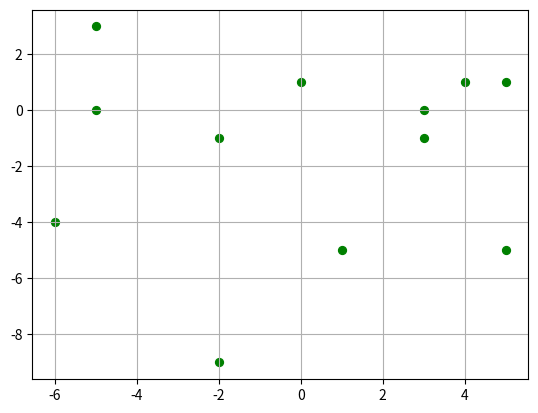

Write Python code to recreate this figure.
import numpy as np
import matplotlib.pyplot as plt
from scipy.special import erfc
from random import sample

'''
calculate the probility of each symbol
'''

def infoEntropy():
	"""
	:param bitNum: the bite number of a symbol
	:param N: the number of symbol
	:return:
	"""
	p = [i/1000 for i in range(1000)]
	p=np.array(p)

	#p_syboml = np.zeros((1,16),dtype=float)

	p1 = p * np.power(1-p,3)
	p2 = np.power(p,2) * np.power(1-p, 2)
	p3 = np.power(p, 3) * (1-p)
	p4 = np.power(p, 4)
	p0 = np.power(1-p, 4)

	infoEn = -3 * p1 * np.log2(p1) - 6 * p2 * np.log2(p2) - 5 * p3 * np.log2(p3) \
			- p4 * np.log2(p4) - p0 * np.log2(p0)

	infoTH = np.array([3 for i in range(1000)])

	error = infoTH - infoEn
	for i in range(1000):
		if(abs(error[i])<0.001):
			index = i

	plt.plot(p, infoEn, 'k-', p, infoTH,'r-')
	plt.title("Probility curve with the constrain of information entropy is 3")
	#idx = np.argwhere(np.isclose(infoEn, infoTH, atol=0.001)).reshape(-1)
	plt.plot(p[255], infoEn[255], 'go',p[822],infoTH[822],'bo')
	plt.xlabel("Probility of symbol 0")
	plt.ylabel("Information Entropy")

	plt.savefig("infoEntropy")
	plt.close()

def checkConstarin1(N):
	"""
	find the prob that adhere constrain1
	:return:
	"""
	p_sym = []
	p = [i/1000 for i in range(1000)]
	p = np.array(p,dtype=float)
	#np.random.seed(1)
	#index = [0,1,2,3,4,5,6,7,8,9,10,11,12,13,14,15]
	#id = sample(index,N)
	id = [6, 9, 1, 7, 5, 2, 4, 15, 0, 11, 14, 12]
	print(id,N)

	#for j in range(bitNum):
	#	p_sym.append(p**j * np.power(1-p,bitNum-j))

	# constrain function

	#for j in range(bitNum):
	p1 = p * np.power(1 - p, 3)
	p2 = np.power(p, 2) * np.power(1 - p, 2)
	p3 = np.power(p, 3) * (1 - p)
	p4 = np.power(p, 4)
	p0 = np.power(1 - p, 4)


	p_symbol = np.array([[p1, p1], [p2, p2], [p1, p1], [p0, p0],
						 [p2, p2], [p3, p3], [p2, p2], [p1, p1],
						 [p3, p3], [p4, p4], [p3, p3], [p2, p2],
						 [p2, p2], [p3, p3], [p2, p2], [p3, p3]])

	#  map coordinate to symbol
	s = np.array([[-3, 3], [-1, 3], [1, 3], [3, 3],
				  [-3, 1], [-1, 1], [1, 1], [3, 1],
				  [-3, -1], [-1, -1], [1, -1], [3, -1],
				  [-3, -3], [-1, -3], [1, -3], [3, -3]])  # sort as the same with sym_coor

	avrage_power = np.zeros((2,1000),dtype=float)
	infoEntrop = np.zeros((1,1000),dtype=float)

	for i in range(N):
		avrage_power[0]  += s[id[i]][0] * p_symbol[id[i]][0]
		avrage_power[1]  += s[id[i]][1] * p_symbol[id[i]][0]
		infoEntrop += -p_symbol[id[i]][0] * np.log2(p_symbol[id[i]][0])


	plt.plot(p,avrage_power[0],'b',label="x-axis symbol average power")
	plt.plot(p,avrage_power[1],'r-',label="y-axis symbol average power")
	plt.plot(p,infoEntrop.T,'k',label="information entropy")
	plt.legend()
	plt.title("symbol average power = 0 and information entrop = 3")
	plt.show()
	plt.close()

	return 0

def getInitP_symbol(p):
	"""
	get initial consttelation symbol probility from probility 0
	:param p: probility of 0
	:return:
	"""

	p1 = p * np.power(1 - p, 3)
	p2 = np.power(p, 2) * np.power(1 - p, 2)
	p3 = np.power(p, 3) * (1 - p)
	p4 = np.power(p, 4)
	p0 = np.power(1 - p, 4)

	id = [6, 9, 1, 7, 5, 2, 4, 15, 0, 11, 14, 12]



	p_symbol = np.array([[p1,p1],[p2,p2],[p1,p1],
						 [p2,p2],[p3,p3],[p2,p2],[p1,p1],
						         [p4,p4],        [p2,p2],
						 [p2,p2],        [p2,p2],[p3,p3]])

	#  map coordinate to symbol

	s = np.array([[-3,3],[-1,3],[1,3],
				  [-3,1],[-1,1],[1,1],[3,1],
				         [-1,-1],     [3,-1],
				  [-3,-3],      [1,-3],[3,-3]]) # sort as the same with sym_coor

	x = []
	y = []
	for i in range(12):
		x.append(s[i][0])
		y.append(s[i][1])

	plt.scatter(x,y,s=32,c='b')
	plt.savefig("consttelation")
	plt.close()

	constraint1 = p_symbol*s
	res = np.sum(constraint1,axis=0) # check constrain 1

	assert len(res) == 2
	'''
	if(res[0]+res[1]<0.00001):
		print("the initial consttelation adhere the constrain 1 !")
	'''
	return p_symbol, s, res

def getInitP_symbol8():

	p_symbol = np.array([1/8, 1/8, 1/8, 1/8,
	                     1/8, 1/8, 1/8, 1/8])

	#  map coordinate to symbol

	s = np.array([[1,1],[1,-1],[-1,-1],[-1,1],
				  [0,np.sqrt(3)+1],[np.sqrt(3)+1,0],[0,-np.sqrt(3)-1],[-np.sqrt(3)-1,0]],dtype=float)

	return p_symbol,s

def PS_err(s1, s2, p, N0, i1,i2):
	"""
	the prob of decode s2 s1 new position
	:param s1:
	:param s2:
	:param s:
	:param p:
	:param N0:
	:return:
	"""
	x = np.linalg.norm(s1 - s2) / np.sqrt(2 * N0) + \
		(np.sqrt(2*N0) * np.log(p[i2][0] / p[i1][0])) / (2 * np.linalg.norm(s1 - s2))

	res = 0.5 * erfc(x/np.sqrt(2))

	return res


def objectFunc(i1,i2,p,s1,s2,s,N0):
	'''
	during each iteration, the object  value
	:param i1:
	:param i2:
	:param p:
	:param s1:
	:param s2:
	:param s:
	:param sum:
	:param N0:
	:param E:
	:return:
	'''
	objecFunc = 0
	# symbol error probility
	# part1 decode s[i1] to the other points
	for i in range(12):
		if (i != i1):
			objecFunc += PS_err(s[i], s1, p, N0,i1,i2) * p[i1][0]

	# part1 decode s[i2] to the other
	for j in range(12):
		if (j != i2):
			objecFunc += PS_err(s[j],s2, p, N0, i1,i2) * p[i2][0]

	# part3 decode the others points to s[i1] and s[i2]
	for k in range(12):
		if (k != i2 and k != i1):
			objecFunc += (PS_err(s1, s[k], p, N0,i1,i2) * p[k][0] + PS_err(s2, s[k], p, N0,i1,i2) * p[k][0])

	return objecFunc


def optimizePairePoint(i1, i2, p, s, sum, N0, E):
	"""
	optimize s1,s2
	:param i1: the index of selected point1
	:param i2: the index of selected
	:param p: the probility of each symnol
	:param s: the coordinate of symbol
	:param sum
	:param N0
	:param E average power constarin
	:return:
	"""
	# cal b :the mean of rest point
	res = p*s
	b = np.array([0.0,0.0],dtype=float)
	d=0
	for i in range(12):
		if(i != i1 & i != i2):
			b += res[i]
			d += p[i][0]*(s[i][0]**2 + s[i][1]**2)

	#b -= sum

	a = -b / p[i1][0]
	c = p[i2][0] / p[i1][0] # then will use to cal s1 coordinate

	# search s2 in a cycle

	# 圆心坐标
	o1 = (p[i1][0] * a[0]) / (p[i1][0] + p[i2][0])
	o2 = (p[i1][0] * a[1]) / (p[i1][0] + p[i2][0])
	# 圆半径平方
	r2 = ((p[i1][0] * (E - d)) / (p[i2][0] * (p[i1][0] + p[i2][0]))) - \
		(p[i1][0]**3 / (p[i2][0] * np.power(p[i1][0] + p[i2][0],2))) * (a[0]**2 + a[1]**2)

	theta = [i*0.1*np.pi for i in range(0, 20)]

	#s2_tmp = [0,0] # initial position
	obj = 100
	s1 = s[i1] #np.array([0,0],dtype=float)
	s2 = s[i2] #np.array([0,0],dtype=float)
	s1_tmp = np.array([0,0],dtype=float)
	s2_tmp = np.array([0,0],dtype=float)


	for theta_i in theta:
		# the new pos of s2_tmp
		#s2x = o1+np.sqrt(r2)*np.cos(theta_i)
		#s2y = o2+np.sqrt(r2)*np.sin(theta_i)
		if r2<0:
			break
		s2_tmp = np.array([o1+np.sqrt(r2)*np.cos(theta_i), o2+np.sqrt(r2)*np.sin(theta_i)])
		#print("s2",s2_tmp)
		# the new pos of s1_tmp
		s1_tmp = a - c*s2_tmp
		#print("s1",s1_tmp,"s1",s1_tmp)
		# cal obj-func
		obj_i = objectFunc(i1,i2,p,s1_tmp,s2_tmp,s,N0)
		print("s1",s1_tmp,"s1",s1_tmp,"obj",obj_i)

		#obj.append(obj_i)
		if obj_i<obj:
			obj = obj_i
			s1 = s1_tmp
			s2 = s2_tmp

	print("min obj in ",i1,i2, obj,s1,s2)

	return s1,s2


def PaireOptimizeRecursize(p,s,sum,N0,E,iterationNum):
	"""
	the iteration process of algorithm
	:param p:
	:param s:
	:param sum:
	:param N0:
	:param E:
	:return:
	"""
	for i in range(iterationNum):
		index = [0,1,2,3,4,5,6,7,8,9,10,11]
		id = sample(index,2)
		# optimize the selected point
		s1, s2 =optimizePairePoint(id[0],id[1],p,s,sum,N0,E)
		# update the point with new pos
		s[id[0]] = s1
		s[id[1]] = s2

	return s


def main():
	#checkConstarin1(12)

	p,s,sum =getInitP_symbol(0.56)
	#p,s = getInitP_symbol8()
	E1 = 10
	E = 0

	for i in range(12):
		#if(i != i1 & i != i2):
		#b += res[i]
		E += p[i][0]*(s[i][0]**2 + s[i][1]**2)


	N0 = 2
	s_new = PaireOptimizeRecursize(p,s,sum, N0,E1, 2000)


	x = []
	y = []
	for i in range(12):
		x.append(s_new[i][0])
		y.append(s_new[i][1])

	plt.scatter(x,y,s=32,c='g')
	plt.grid()
	plt.show()


if __name__ == "__main__":
	main()
